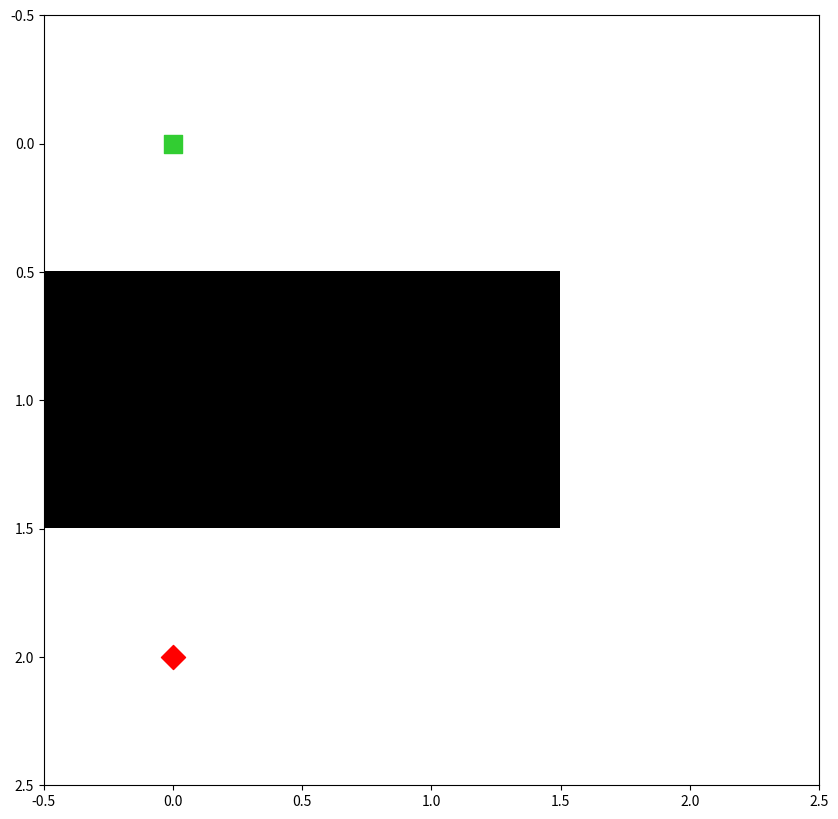

Generate this figure with matplotlib:
"""
	This file is part of FishBot, a Warzone 2100 AI.

	FishBot is free software; you can redistribute it and/or modify
	it under the terms of the GNU General Public License as published by
	the Free Software Foundation; either version 2 of the License, or
	(at your option) any later version.

	FishBot is distributed in the hope that it will be useful,
	but WITHOUT ANY WARRANTY; without even the implied warranty of
	MERCHANTABILITY or FITNESS FOR A PARTICULAR PURPOSE. See the
	GNU General Public License for more details.

	You should have received a copy of the GNU General Public License along with this program.
	If not, see <https://www.gnu.org/licenses/>.
"""

"""
Note: terrainType as of 4.7.0 are defined as:
warzone2100/lib/wzmaplib/include/wzmaplib/terrain_type.h

enum TYPE_OF_TERRAIN
{
	TER_SAND,               -> 0
	TER_SANDYBRUSH,
	TER_BAKEDEARTH,
	TER_GREENMUD,
	TER_REDBRUSH,
	TER_PINKROCK,
	TER_ROAD,
	TER_WATER,              -> 7 (not passable to wheeled vehicles)
	TER_CLIFFFACE,          -> 8 (not passable to wheeled vehicles)
	TER_RUBBLE,
	TER_SHEETICE,
	TER_SLUSH,
	
"""

import json
import numpy as np
import matplotlib.pyplot as plt

############################## HELPER FUNCTIONS ##############################

def load_map(file_name: str):
    with open(rf'{file_name}.json', 'r') as f:
        raw_data = json.load(f)

    # Convert strings to 2D numeric array
    map_data = np.array([list(map(float, row.split(','))) for row in raw_data])
    return map_data


def build_passability_map(terrain):
    """
    terrain: np.ndarray

    returns:
        np.ndarray of bool
    """
    return ~np.isin(terrain, [7, 8])


def plot_map_and_path(raw_map, found_path: list[tuple], start: tuple, goal: tuple):

    plt.figure(figsize=(10, 10))

    plt.imshow(raw_map, cmap='gray', aspect='auto')

    # Start marker (green square)
    plt.scatter(
        start[0],
        start[1],
        marker="s",
        color="limegreen",
        s=150
    )

    # Destination marker (red diamond)
    plt.scatter(
        goal[0],
        goal[1],
        marker="D",
        color="red",
        s=150
    )

    # Display path
    if len(found_path) > 0:
        xs = [p[0] for p in found_path]
        ys = [p[1] for p in found_path]

        plt.plot(
            xs,
            ys,
            color="blue",
            linewidth=4
        )

    plt.show()


def mock_find_path(map, start: tuple, goal: tuple) -> list[tuple]:
    if True:
        t = BasicPathTest()
        return t.correct_path
    else:
        return [(start[0]+i, start[1]) for i in range(0, 5)]        # to test display of path overlay on WZ2100 map


def find_path_bfs(map, start: tuple, goal: tuple) -> list[tuple]:
    return []


def find_path_djikstra(map, start: tuple, goal: tuple) -> list[tuple]:
    return []


def find_path_astar(map, start: tuple, goal: tuple) -> list[tuple]:
    return []


class BasicPathTest:
    def __init__(self):
        self.test_map = np.array([
            [1, 1, 1],
            [0, 0, 1],
            [1, 1, 1]
        ], dtype=bool)

        self.start = (0, 0)
        self.goal = (0, 2)

        self.correct_path = [(0,0), (1,0), (2,0), (2,1), (2,2), (1,2), (0, 2)]

    def run_test(self, pathfinding_algorithm):

        found_path = pathfinding_algorithm(
            self.test_map,
            self.start,
            self.goal
        )

        TEST_NAME = type(self).__name__
        ALGO_NAME = pathfinding_algorithm.__name__

        if len(self.correct_path) != len(found_path):
            print(f"Test {TEST_NAME} ({ALGO_NAME}) - Failed (wrong length path)")
            return False

        for i, step in enumerate(found_path):
            if step != self.correct_path[i]:
                print(f"Test {TEST_NAME} ({ALGO_NAME}) - Failed (incorrect path found)")
                return False
        else:
            print(f"Test {TEST_NAME} ({ALGO_NAME}) - Passed!")
            return True


############################## MAIN ##############################

if __name__ == '__main__':

    ################### USER CONFIG START ###################
    START = (10, 15)
    GOAL = (50, 40)

    FILE_NAME = "gamma_terrainType"     # this is the data obtained from the `MapTiles.terrainType` global
    ################### USER CONFIG END ###################

    test_harness = BasicPathTest()

    if True:    # for development, overwrites all user parameters with those from the `test_harness`
        START = test_harness.start
        GOAL = test_harness.goal
        passability_map = test_harness.test_map
    else:
        terrain = load_map(FILE_NAME)
        passability_map = build_passability_map(terrain)

    # Run path finding and plot
    pathing_algorithm = find_path_bfs

    path = pathing_algorithm(map=passability_map, start=START, goal=GOAL)
    plot_map_and_path(raw_map=passability_map, found_path=path, start=START, goal=GOAL)

    # Run tests
    test_harness.run_test(pathing_algorithm)
